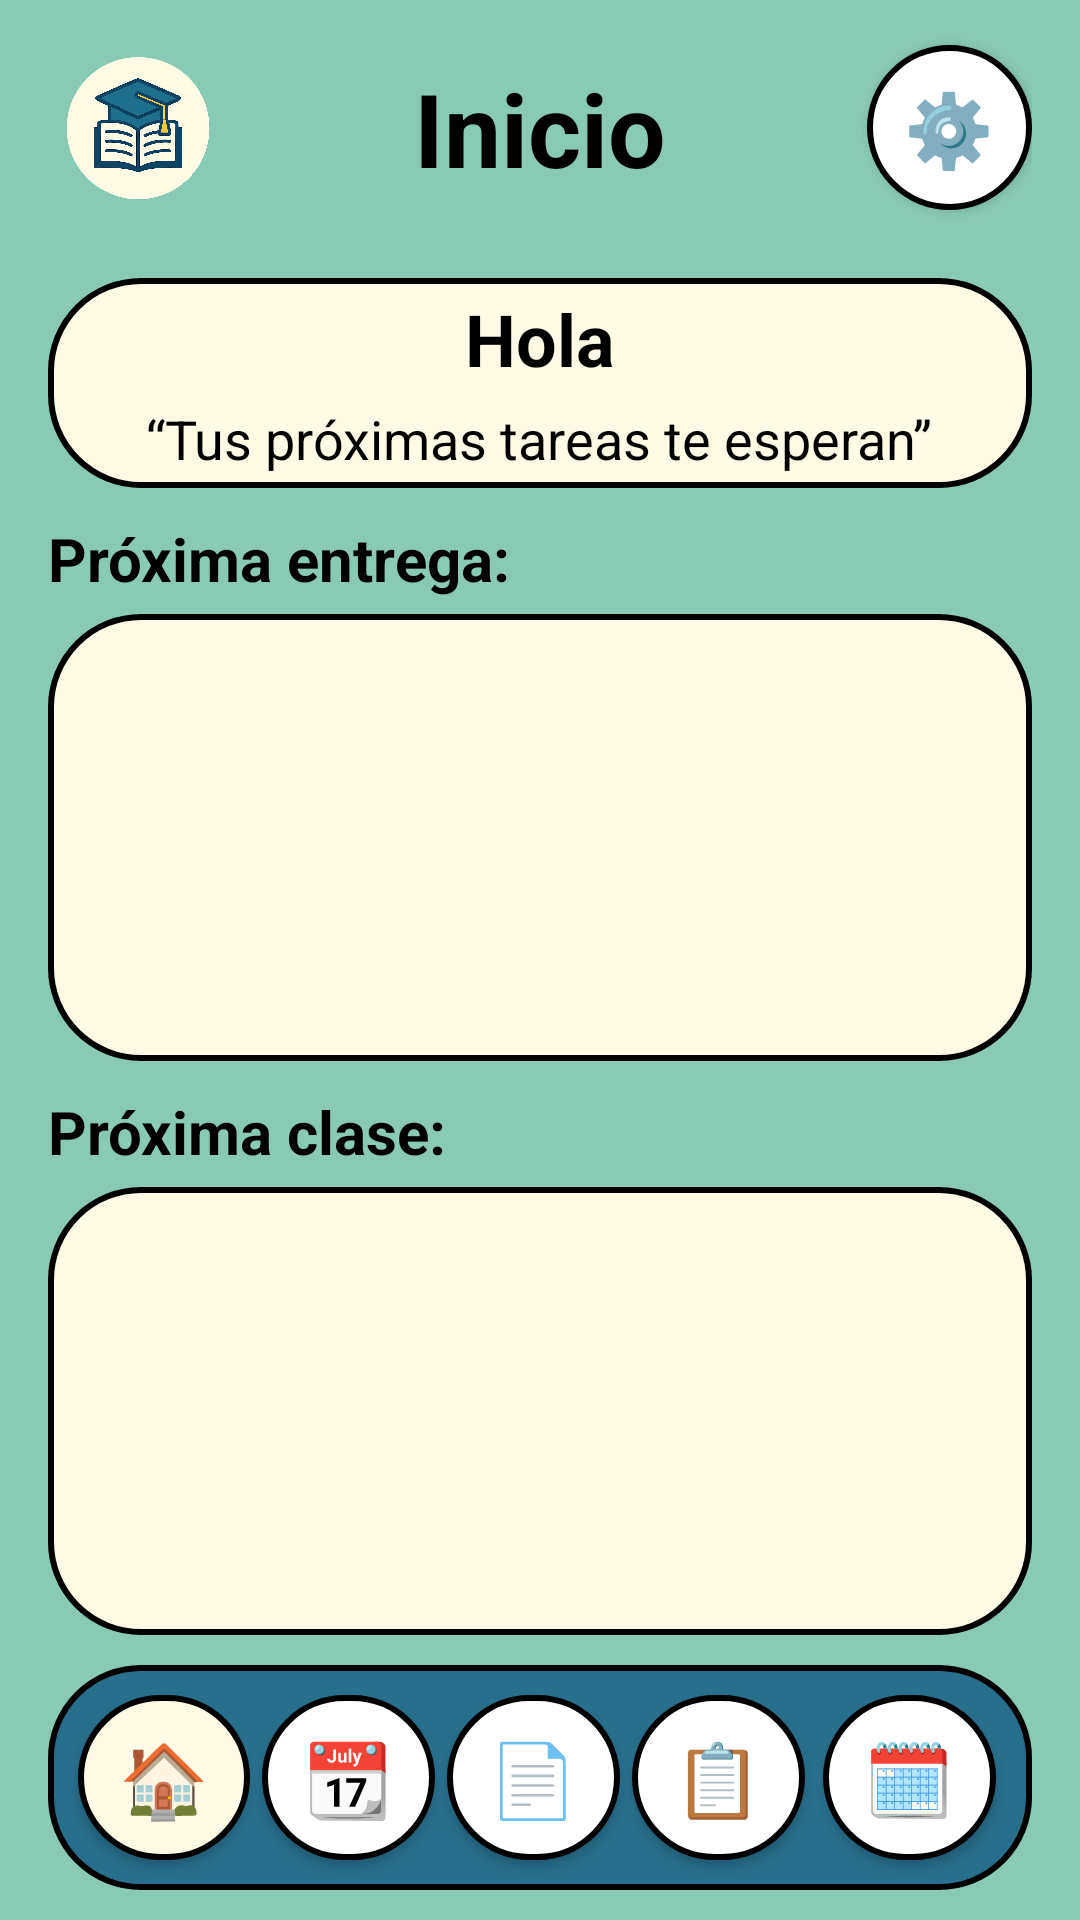

The Android layout XML behind this screen, and the referenced resources:
<!-- AndroidManifest.xml: application theme Theme.StudyApp -->
<!-- res/layout/inicio.xml -->
<?xml version="1.0" encoding="utf-8"?>
<RelativeLayout xmlns:android="http://schemas.android.com/apk/res/android"
    xmlns:app="http://schemas.android.com/apk/res-auto"
    android:layout_width="match_parent"
    android:layout_height="match_parent"
    android:paddingLeft="16dp"
    android:paddingRight="16dp"
    android:background="#89CAB4">

    
    <TextView
        android:id="@+id/lbl_Titulo"
        android:layout_width="match_parent"
        android:layout_height="wrap_content"
        android:layout_marginTop="20dp"
        android:fontFamily="sans-serif"
        android:text="@string/title_inicio"
        android:textAlignment="center"
        android:textAppearance="@style/TextAppearance.AppCompat.Display1"
        android:textColor="@color/black"
        android:textStyle="bold" />


    <ImageView
        android:id="@+id/img_study"
        android:layout_width="60dp"
        android:layout_height="60dp"
        android:layout_below="@id/lbl_Titulo"
        android:layout_marginTop="-53dp"
        android:contentDescription="@string/study_image_description"
        android:scaleType="centerInside"
        android:src="@drawable/logosinfondo" />

    <Button
        android:id="@+id/btnConfiguracion"
        android:layout_width="55dp"
        android:layout_height="55dp"
        android:layout_alignParentEnd="true"
        android:layout_marginTop="15dp"
        android:background="@drawable/blanco_redondiado"
        android:text="@string/icon_settings"
        android:textSize="24sp"
        android:minWidth="0dp"
        android:minHeight="0dp"
        android:padding="0dp"
        app:backgroundTint="@null" />

    <FrameLayout
        android:id="@+id/contenerdebiendvdenida"
        android:layout_width="match_parent"
        android:layout_height="70dp"
        android:layout_below="@id/img_study"
        android:layout_marginTop="20dp"
        android:background="@drawable/button_rounded">

        <LinearLayout
            android:layout_width="match_parent"
            android:layout_height="match_parent"
            android:gravity="center"
            android:orientation="vertical">

            <TextView
                android:id="@+id/lbl_Bienvenida_Titulo"
                android:layout_width="wrap_content"
                android:layout_height="wrap_content"
                android:text="@string/bienvenida_titulo"
                android:textColor="@color/black"
                android:textSize="24sp"
                android:textStyle="bold" />

            <TextView
                android:id="@+id/lbl_Bienvenida_Subtitulo"
                android:layout_width="wrap_content"
                android:layout_height="wrap_content"
                android:layout_marginTop="5dp"
                android:text="@string/bienvenida_subtitulo"
                android:textColor="@color/black"
                android:textSize="18sp" />
        </LinearLayout>
    </FrameLayout>

    <LinearLayout
        android:layout_width="match_parent"
        android:layout_height="match_parent"
        android:layout_below="@id/contenerdebiendvdenida"
        android:layout_above="@+id/toolbarIcons"
        android:layout_marginTop="10dp"
        android:layout_marginBottom="10dp"
        android:orientation="vertical">

        <TextView
            android:id="@+id/lbEentregas"
            android:layout_width="wrap_content"
            android:layout_height="wrap_content"
            android:fontFamily="sans-serif"
            android:text="@string/label_proxima_entrega"
            android:textSize="20sp"
            android:textColor="@color/black"
            android:textStyle="bold" />

        <FrameLayout
            android:id="@+id/contededordeTarea"
            android:layout_width="match_parent"
            android:layout_height="0dp"
            android:layout_weight="1"
            android:layout_marginTop="5dp"
            android:layout_marginBottom="10dp"
            android:background="@drawable/button_rounded">

            <androidx.recyclerview.widget.RecyclerView
                android:id="@+id/recyclerTareas"
                android:layout_width="match_parent"
                android:layout_height="match_parent"
                android:layout_margin="10dp"
                android:layout_gravity="center" />

        </FrameLayout>

        <TextView
            android:id="@+id/lbl_ProximaClase"
            android:layout_width="wrap_content"
            android:layout_height="wrap_content"
            android:fontFamily="sans-serif"
            android:text="@string/label_proxima_clase"
            android:textSize="20sp"
            android:textColor="@color/black"
            android:textStyle="bold" />

        <FrameLayout
            android:id="@+id/contededordeClases"
            android:layout_width="match_parent"
            android:layout_height="0dp"
            android:layout_weight="1"
            android:layout_marginTop="5dp"
            android:background="@drawable/button_rounded">

            <androidx.recyclerview.widget.RecyclerView
                android:id="@+id/recyclerClases"
                android:layout_width="match_parent"
                android:layout_height="match_parent"
                android:layout_margin="10dp"
                android:layout_gravity="center" />

        </FrameLayout>

    </LinearLayout>

    <LinearLayout
        android:id="@+id/toolbarIcons"
        android:layout_width="match_parent"
        android:layout_height="75dp"
        android:layout_alignParentBottom="true"
        android:layout_centerHorizontal="true"
        android:layout_marginBottom="10dp"
        android:background="@drawable/verde_redondiado"
        android:gravity="center"
        android:orientation="horizontal"
        android:paddingHorizontal="8dp">

        <Button
            android:id="@+id/btnInicio"
            android:layout_width="0dp"
            android:layout_height="55dp"
            android:layout_margin="2dp"
            android:layout_weight="1"
            android:background="@drawable/button_rounded"
            android:text="@string/icon_home"
            android:textColor="@color/black"
            android:textSize="24sp"
            android:padding="0dp"
            android:minWidth="0dp"
            android:minHeight="0dp"
            app:backgroundTint="@null" />

        <Button
            android:id="@+id/btnCalendario"
            android:layout_width="0dp"
            android:layout_height="55dp"
            android:layout_margin="2dp"
            android:layout_weight="1"
            android:background="@drawable/blanco_redondiado"
            android:text="@string/icon_calendar"
            android:textColor="@color/black"
            android:textSize="24sp"
            android:padding="0dp"
            android:minWidth="0dp"
            android:minHeight="0dp"
            app:backgroundTint="@null" />

        <Button
            android:id="@+id/btnTareas"
            android:layout_width="0dp"
            android:layout_height="55dp"
            android:layout_margin="2dp"
            android:layout_weight="1"
            android:background="@drawable/blanco_redondiado"
            android:text="@string/icon_tasks"
            android:textColor="@color/black"
            android:textSize="24sp"
            android:padding="0dp"
            android:minWidth="0dp"
            android:minHeight="0dp"
            app:backgroundTint="@null" />

        <Button
            android:id="@+id/btnKamba"
            android:layout_width="0dp"
            android:layout_height="55dp"
            android:layout_margin="2dp"
            android:layout_weight="1"
            android:background="@drawable/blanco_redondiado"
            android:text="@string/icon_kanba"
            android:textColor="@color/black"
            android:textSize="24sp"
            android:padding="0dp"
            android:minWidth="0dp"
            android:minHeight="0dp"
            app:backgroundTint="@null" />

        <Button
            android:id="@+id/btnEventos"
            android:layout_width="0dp"
            android:layout_height="55dp"
            android:layout_margin="4dp"
            android:layout_weight="1"
            android:background="@drawable/blanco_redondiado"
            android:text="@string/icon_events"
            android:textColor="@color/black"
            android:textSize="24sp"
            android:padding="0dp"
            android:minWidth="0dp"
            android:minHeight="0dp"
            app:backgroundTint="@null" />

    </LinearLayout>

</RelativeLayout>
<!-- resources referenced by this layout -->
<resources>
  <color name="black">#FF000000</color>
  <!-- drawable blanco_redondiado (drawable) -->
  <?xml version="1.0" encoding="utf-8"?>
  <shape xmlns:android="http://schemas.android.com/apk/res/android">
      <solid android:color="@color/white" />
      <corners android:radius="30dp" />
      <stroke
          android:width="2dp"
          android:color="@color/black" />
  </shape>
  <!-- drawable button_rounded (drawable) -->
  <?xml version="1.0" encoding="utf-8"?>
  <shape xmlns:android="http://schemas.android.com/apk/res/android">
      <solid android:color="@color/cream" />
      <corners android:radius="30dp" />
      <stroke
          android:width="2dp"
          android:color="@color/black" />
  </shape>
  <!-- drawable logosinfondo: png bitmap (drawable, 506525 bytes) -->
  <!-- drawable verde_redondiado (drawable) -->
  <?xml version="1.0" encoding="utf-8"?>
  <shape xmlns:android="http://schemas.android.com/apk/res/android">
      <solid android:color="@color/verde_fuerte" />
      <corners android:radius="30dp" />
      <stroke
          android:width="2dp"
          android:color="@color/black" />
  </shape>
  <string name="bienvenida_subtitulo">“Tus próximas tareas te esperan”</string>
  <string name="bienvenida_titulo">Hola</string>
  <string name="icon_calendar">📆</string>
  <string name="icon_events">🗓️</string>
  <string name="icon_home">🏠</string>
  <string name="icon_kanba">📋</string>
  <string name="icon_settings">⚙️</string>
  <string name="icon_tasks">📄</string>
  <string name="label_proxima_clase">Próxima clase:</string>
  <string name="label_proxima_entrega">Próxima entrega:</string>
  <string name="study_image_description">Imagen de Estudio</string>
  <string name="title_inicio">Inicio</string>
  <style name="Theme.StudyApp" parent="Base.Theme.StudyApp" />
  <color name="white">#FFFFFFFF</color>
  <color name="cream">#FEFAE5</color>
  <color name="verde_fuerte">#286f8d</color>
  <style name="Base.Theme.StudyApp" parent="Theme.Material3.DayNight.NoActionBar">
          
          <item name="colorPrimary">@color/color_azul</item>
          <item name="colorAccent">@color/color_azul</item>
      </style>
  <color name="color_azul">#2196F3</color>
</resources>
